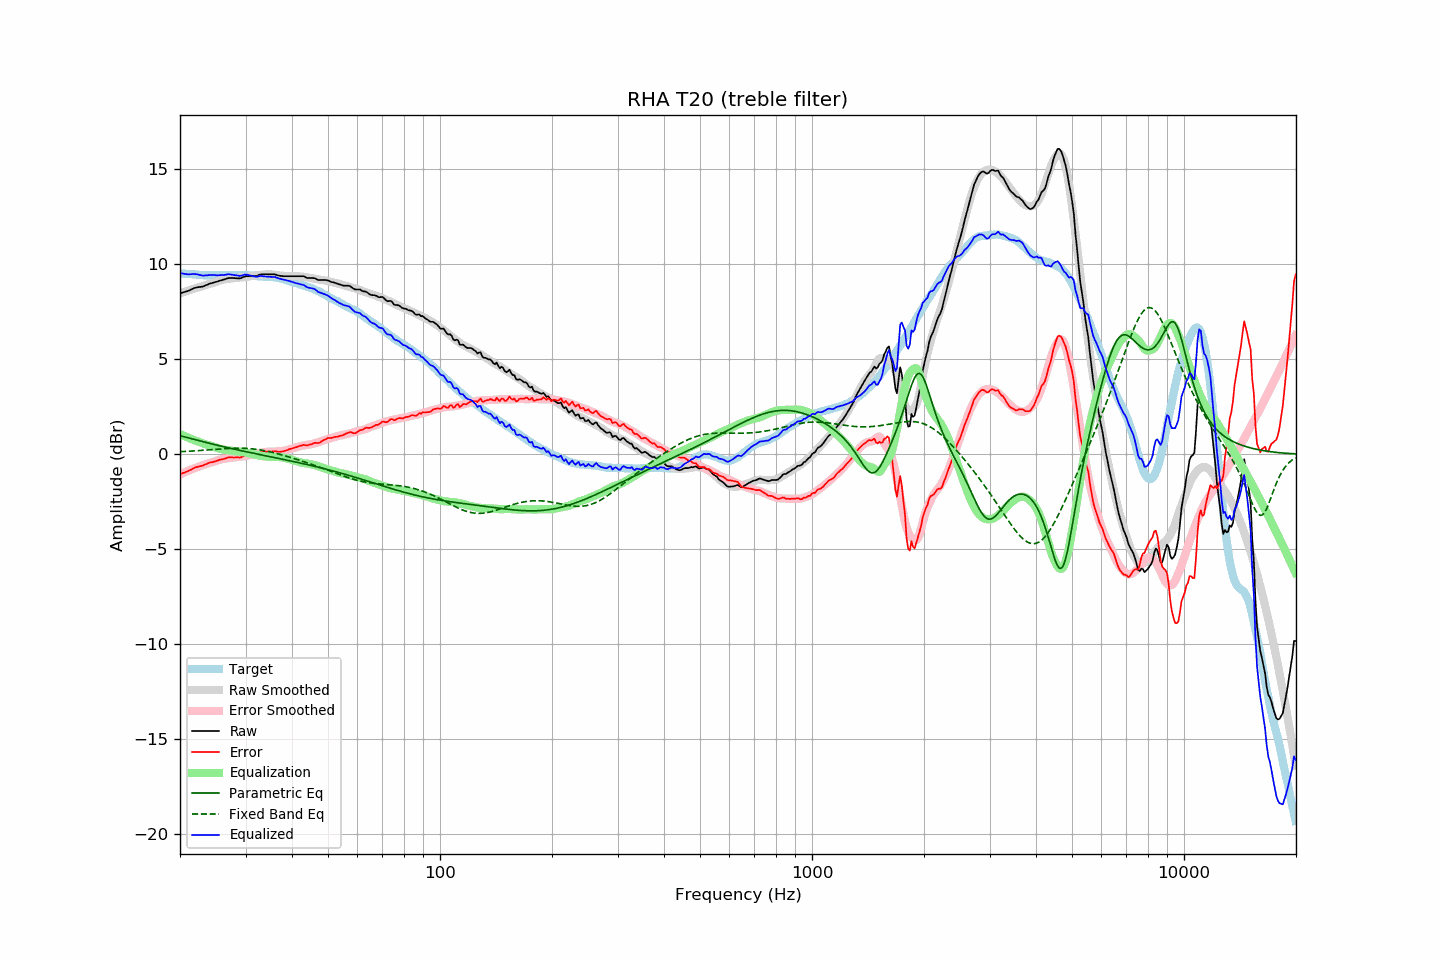

The data file committed next to this chart (first rows):
frequency, raw, error, smoothed, error_smoothed, equalization, parametric_eq, fixed_band_eq, equalized_raw, equalized_smoothed, target
20.00, 8.48, -1.05, 8.47, -1.06, 1.06, 0.97, 0.13, 9.54, 9.54, 9.53
20.20, 8.50, -1.02, 8.50, -1.02, 1.02, 0.95, 0.14, 9.52, 9.53, 9.52
20.40, 8.53, -0.98, 8.53, -0.99, 0.99, 0.93, 0.14, 9.51, 9.52, 9.51
20.61, 8.55, -0.96, 8.56, -0.95, 0.95, 0.91, 0.15, 9.50, 9.51, 9.51
20.81, 8.58, -0.91, 8.59, -0.91, 0.91, 0.89, 0.15, 9.49, 9.50, 9.49
21.02, 8.60, -0.89, 8.61, -0.88, 0.88, 0.87, 0.15, 9.47, 9.49, 9.49
21.23, 8.64, -0.84, 8.64, -0.84, 0.84, 0.84, 0.16, 9.48, 9.48, 9.48
21.44, 8.68, -0.81, 8.67, -0.81, 0.81, 0.82, 0.16, 9.48, 9.48, 9.49
21.66, 8.72, -0.76, 8.70, -0.77, 0.77, 0.80, 0.17, 9.49, 9.47, 9.48
21.87, 8.76, -0.71, 8.73, -0.74, 0.74, 0.78, 0.18, 9.50, 9.46, 9.47
22.09, 8.78, -0.68, 8.75, -0.71, 0.71, 0.76, 0.18, 9.48, 9.46, 9.46
22.31, 8.80, -0.66, 8.78, -0.67, 0.67, 0.73, 0.19, 9.47, 9.45, 9.46
22.54, 8.81, -0.64, 8.81, -0.64, 0.64, 0.71, 0.19, 9.45, 9.45, 9.45
22.76, 8.82, -0.62, 8.83, -0.61, 0.61, 0.69, 0.20, 9.43, 9.44, 9.44
22.99, 8.83, -0.60, 8.86, -0.58, 0.58, 0.67, 0.20, 9.41, 9.44, 9.43
23.22, 8.86, -0.56, 8.88, -0.55, 0.55, 0.65, 0.21, 9.41, 9.44, 9.42
23.45, 8.90, -0.53, 8.91, -0.52, 0.52, 0.62, 0.22, 9.42, 9.43, 9.43
23.69, 8.93, -0.49, 8.93, -0.50, 0.50, 0.60, 0.22, 9.42, 9.43, 9.42
23.92, 8.97, -0.45, 8.96, -0.47, 0.47, 0.58, 0.23, 9.44, 9.43, 9.42
24.16, 9.00, -0.43, 8.98, -0.45, 0.45, 0.56, 0.24, 9.44, 9.43, 9.43
24.40, 9.02, -0.42, 9.01, -0.42, 0.42, 0.54, 0.24, 9.44, 9.43, 9.44
24.65, 9.05, -0.39, 9.04, -0.39, 0.39, 0.52, 0.25, 9.44, 9.43, 9.44
24.89, 9.07, -0.37, 9.07, -0.36, 0.36, 0.50, 0.26, 9.43, 9.43, 9.44
25.14, 9.09, -0.34, 9.10, -0.34, 0.34, 0.48, 0.26, 9.42, 9.43, 9.43
25.39, 9.12, -0.31, 9.13, -0.31, 0.31, 0.46, 0.27, 9.43, 9.44, 9.43
25.65, 9.15, -0.28, 9.16, -0.29, 0.29, 0.44, 0.27, 9.43, 9.44, 9.43
25.91, 9.17, -0.27, 9.18, -0.26, 0.26, 0.42, 0.28, 9.43, 9.44, 9.44
26.16, 9.20, -0.25, 9.20, -0.24, 0.24, 0.40, 0.29, 9.44, 9.44, 9.45
26.43, 9.22, -0.23, 9.21, -0.23, 0.23, 0.38, 0.29, 9.45, 9.44, 9.45
26.69, 9.25, -0.20, 9.23, -0.22, 0.22, 0.36, 0.30, 9.47, 9.44, 9.45
26.96, 9.28, -0.16, 9.24, -0.21, 0.21, 0.34, 0.30, 9.48, 9.44, 9.44
27.23, 9.28, -0.16, 9.25, -0.19, 0.19, 0.32, 0.30, 9.47, 9.44, 9.44
27.50, 9.28, -0.16, 9.26, -0.18, 0.18, 0.30, 0.31, 9.46, 9.44, 9.44
27.77, 9.28, -0.17, 9.27, -0.17, 0.17, 0.28, 0.31, 9.45, 9.44, 9.45
28.05, 9.28, -0.17, 9.28, -0.16, 0.16, 0.26, 0.31, 9.44, 9.45, 9.45
28.33, 9.27, -0.16, 9.29, -0.15, 0.15, 0.24, 0.32, 9.42, 9.44, 9.43
28.62, 9.27, -0.16, 9.30, -0.14, 0.14, 0.22, 0.32, 9.41, 9.44, 9.43
28.90, 9.26, -0.18, 9.31, -0.13, 0.13, 0.21, 0.32, 9.39, 9.44, 9.44
29.19, 9.28, -0.16, 9.31, -0.12, 0.12, 0.19, 0.32, 9.40, 9.44, 9.44
29.48, 9.32, -0.11, 9.32, -0.12, 0.12, 0.17, 0.31, 9.43, 9.43, 9.43
29.78, 9.35, -0.08, 9.32, -0.11, 0.11, 0.15, 0.31, 9.45, 9.43, 9.43
30.08, 9.38, -0.06, 9.33, -0.09, 0.09, 0.13, 0.31, 9.47, 9.43, 9.44
30.38, 9.38, -0.05, 9.35, -0.07, 0.07, 0.12, 0.30, 9.45, 9.42, 9.43
30.68, 9.38, -0.03, 9.36, -0.05, 0.05, 0.10, 0.30, 9.43, 9.41, 9.41
30.99, 9.38, -0.03, 9.38, -0.03, 0.03, 0.08, 0.29, 9.41, 9.41, 9.41
31.30, 9.38, -0.02, 9.39, -0.01, 0.01, 0.06, 0.28, 9.39, 9.40, 9.40
31.61, 9.38, -0.01, 9.40, 0.01, -0.01, 0.04, 0.27, 9.37, 9.39, 9.39
31.93, 9.38, -0.00, 9.42, 0.03, -0.03, 0.03, 0.26, 9.35, 9.39, 9.38
32.24, 9.40, 0.02, 9.43, 0.05, -0.05, 0.01, 0.25, 9.35, 9.38, 9.38
32.57, 9.44, 0.08, 9.44, 0.06, -0.06, -0.01, 0.24, 9.37, 9.37, 9.36
32.89, 9.47, 0.11, 9.45, 0.08, -0.08, -0.03, 0.23, 9.39, 9.37, 9.36
33.22, 9.48, 0.12, 9.46, 0.09, -0.09, -0.04, 0.21, 9.38, 9.36, 9.36
33.55, 9.48, 0.13, 9.46, 0.11, -0.11, -0.06, 0.20, 9.37, 9.36, 9.35
33.89, 9.48, 0.12, 9.47, 0.12, -0.12, -0.08, 0.18, 9.36, 9.35, 9.36
34.23, 9.48, 0.14, 9.48, 0.13, -0.13, -0.09, 0.16, 9.35, 9.35, 9.34
34.57, 9.48, 0.14, 9.48, 0.13, -0.13, -0.11, 0.14, 9.34, 9.34, 9.34
34.92, 9.48, 0.15, 9.47, 0.14, -0.14, -0.13, 0.12, 9.34, 9.34, 9.33
35.27, 9.48, 0.14, 9.47, 0.14, -0.14, -0.15, 0.11, 9.34, 9.33, 9.34
35.62, 9.48, 0.16, 9.46, 0.14, -0.14, -0.16, 0.08, 9.34, 9.32, 9.32
35.97, 9.48, 0.16, 9.45, 0.14, -0.14, -0.18, 0.06, 9.34, 9.31, 9.32
... 635 more rows
